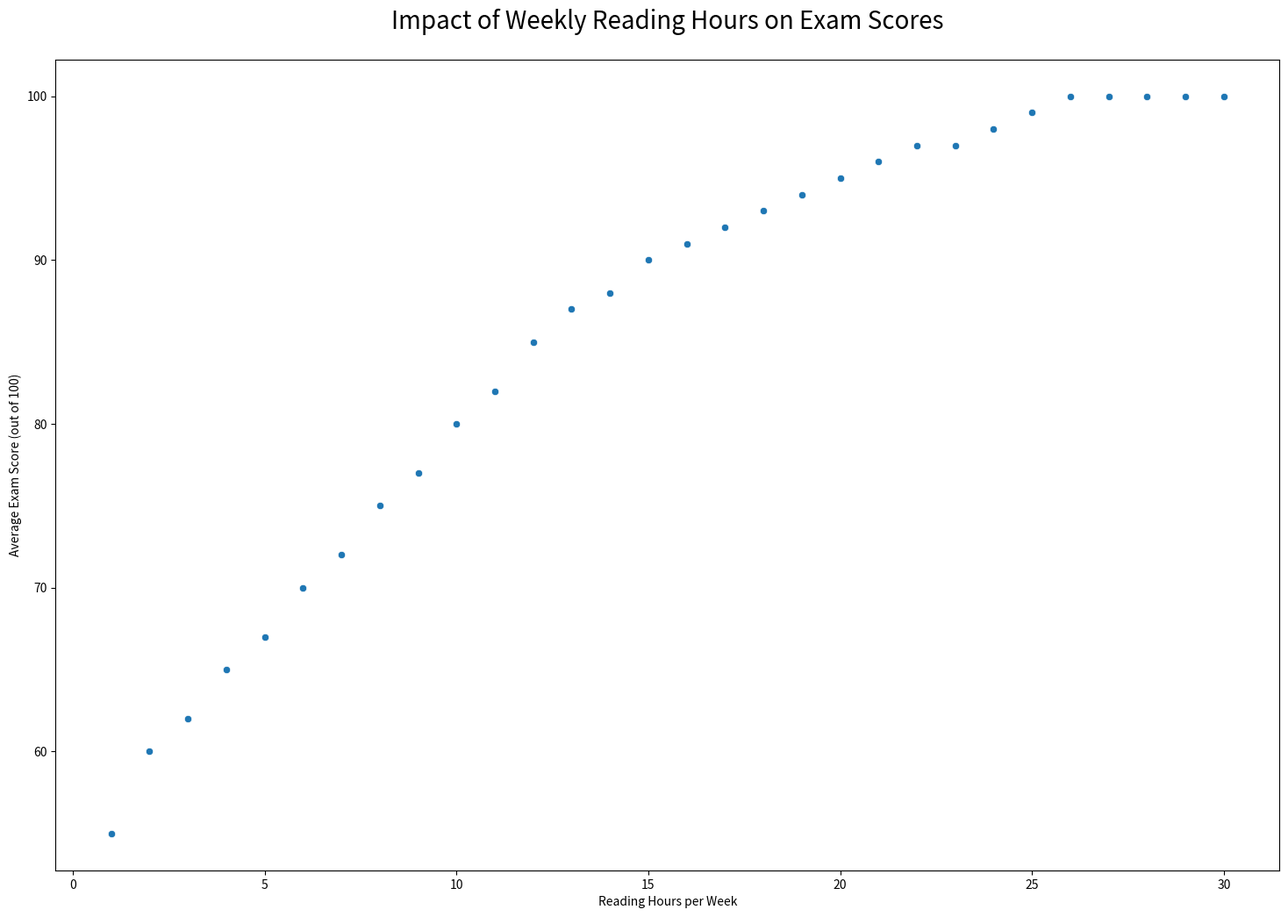

Write the Python code that produced this figure.

import pandas as pd
import seaborn as sns
import matplotlib.pyplot as plt

# Data
data = {
    'Reading_Hours_per_Week': [1, 2, 3, 4, 5, 6, 7, 8, 9, 10, 11, 12, 13, 14, 15, 16, 17, 18, 19, 20, 21, 22, 23, 24, 25, 26, 27, 28, 29, 30],
    'Average_Exam_Score': [55, 60, 62, 65, 67, 70, 72, 75, 77, 80, 82, 85, 87, 88, 90, 91, 92, 93, 94, 95, 96, 97, 97, 98, 99, 100, 100, 100, 100, 100]
}

# Create DataFrame
df = pd.DataFrame(data)

# Plot
plt.figure(figsize=(18, 12))
scatter_plot = sns.scatterplot(data=df, x='Reading_Hours_per_Week', y='Average_Exam_Score', color="#1F77B4")

# Customize the plot
scatter_plot.set_title('Impact of Weekly Reading Hours on Exam Scores', fontsize=20, pad=25)
scatter_plot.set(xlabel='Reading Hours per Week', ylabel='Average Exam Score (out of 100)')

plt.show()
